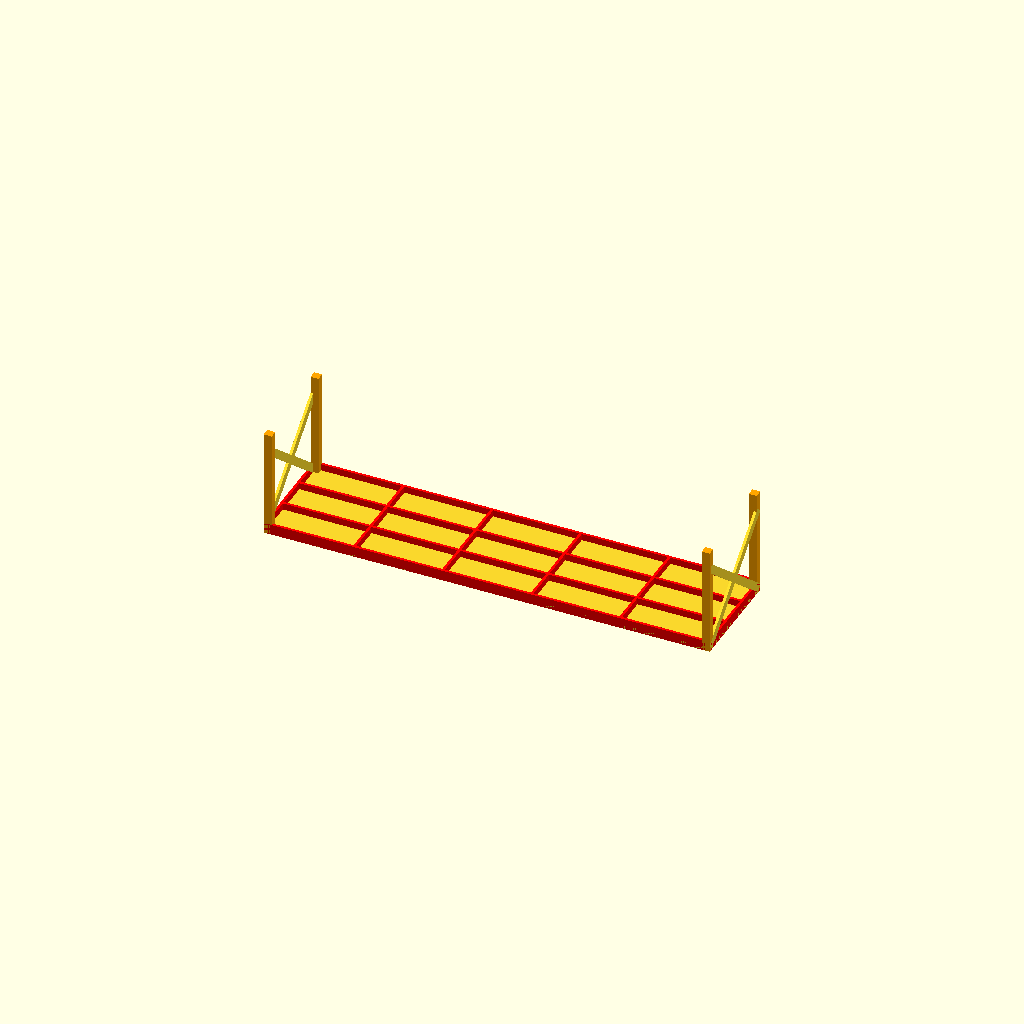
Cell 1: the model at its default parameters.
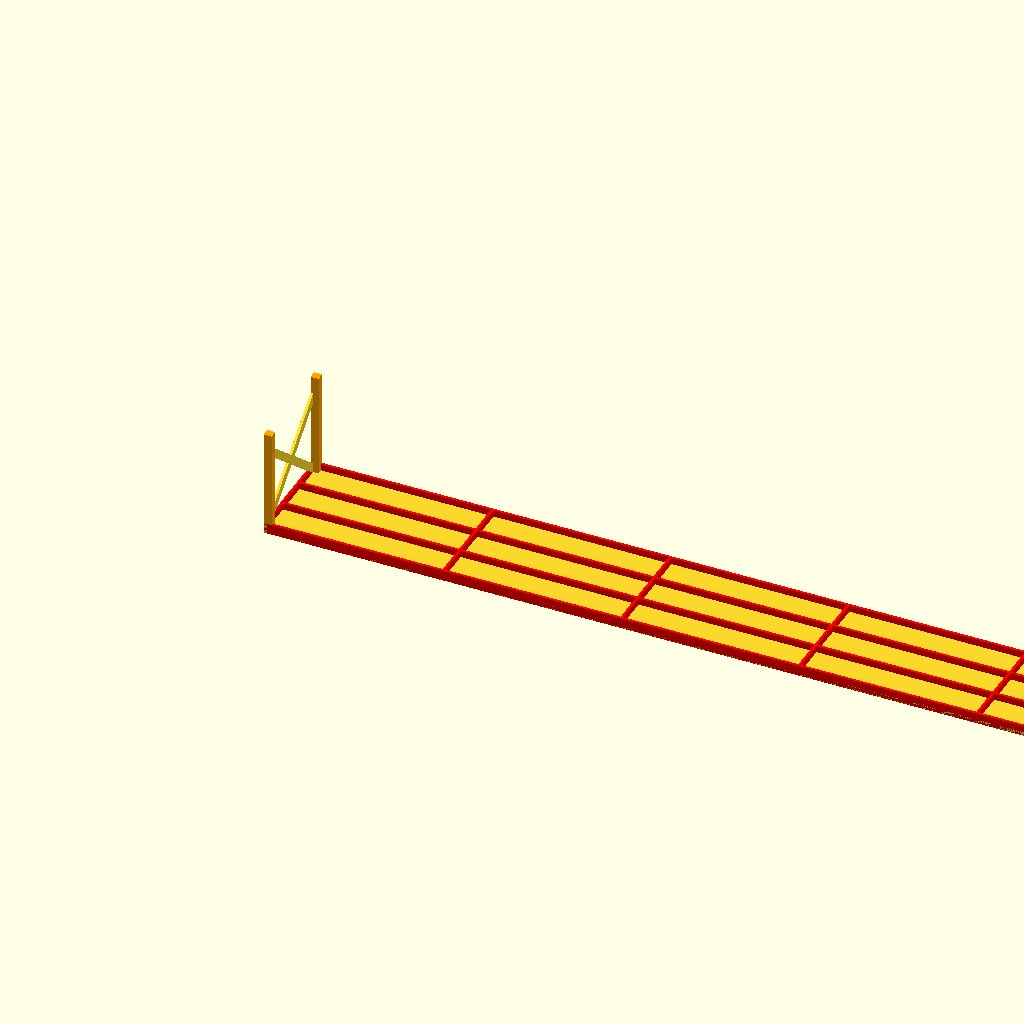
Cell 2: w = 674 (everything else at default).
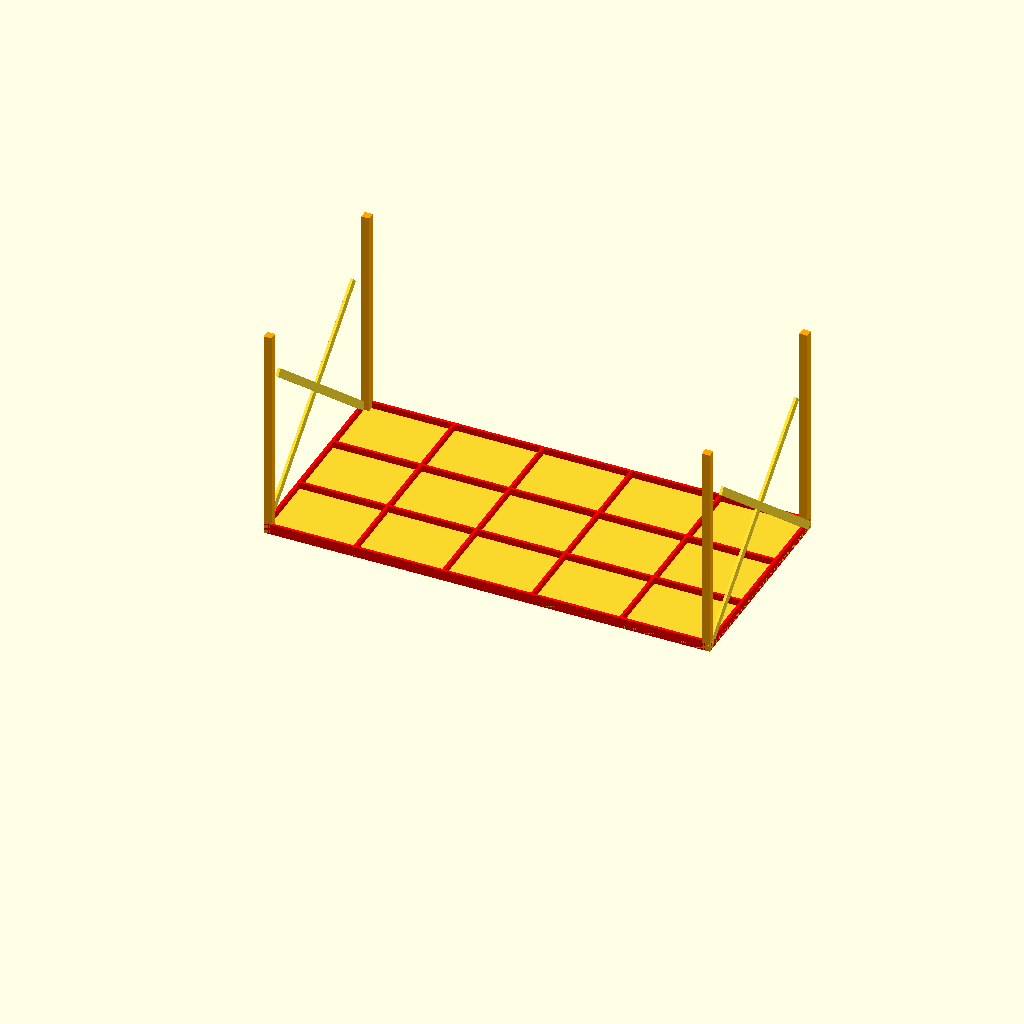
Cell 3: the same model with d = 164.
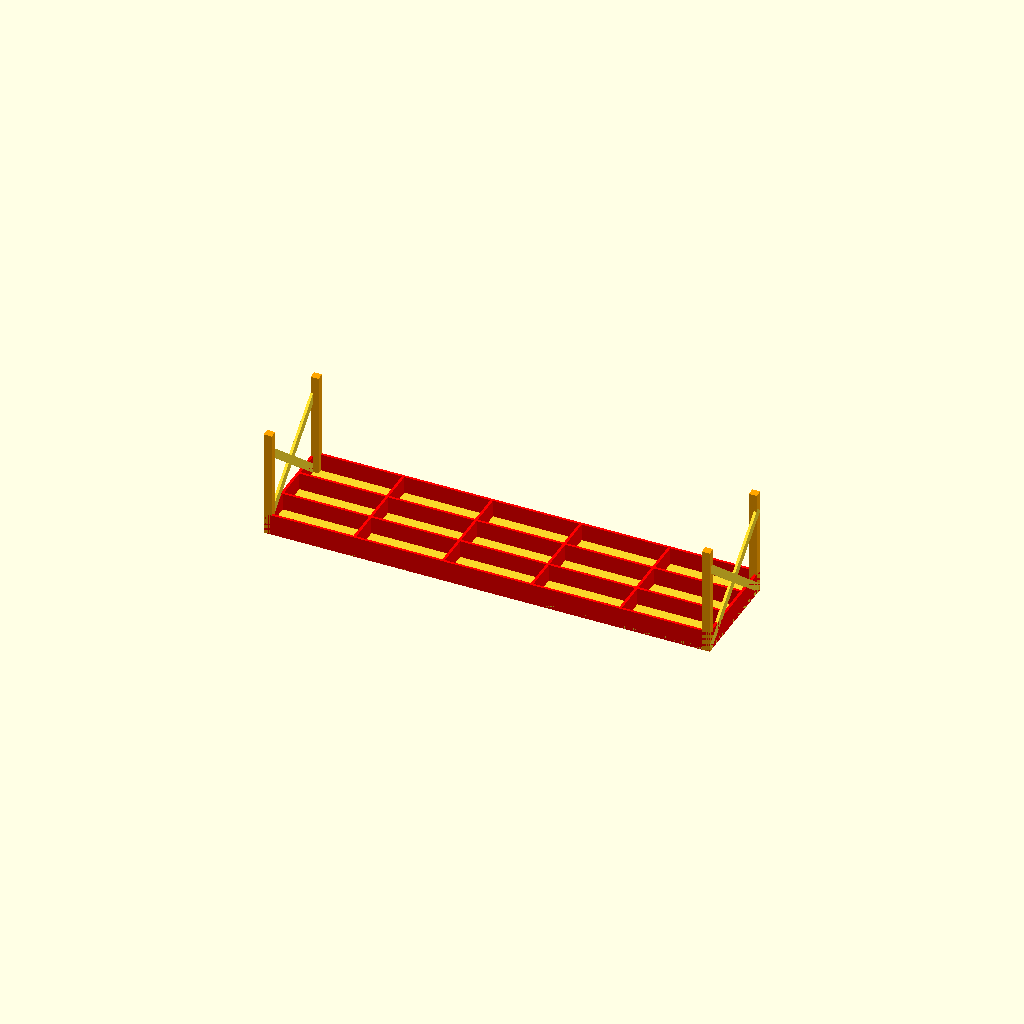
Cell 4: h = 16 (everything else at default).
All cells are drawn from one camera (rotation 55°, 0°, 25°, orthographic, colour scheme Cornfield), so only the parameter changes between them.
The OpenSCAD source (shelf-layer/mini-shelf.scad):
w=337;
d=82;
h=8; // 15

cube([w, d, 3]);
for (x = [0:(w-2)/5:w]) {
  color("red")
  translate([x, 0, 0])
  cube([2, d, h]);
}
for (y = [0:(d-2)/3:d]) {
  color("red")
  translate([0, y, 0])
  cube([w, 2, h]);
}
for (x = [0:w-6:w]) {
  for (y = [0:d-6:d]) {
    color("orange")
    translate([x, y, 0])
    cube([6, 6, d]);
  }
}
for (x = [0:w-2:w]) {
    translate([x, 0, 5])
      rotate([-50, 0, 0])
      cube([2, 6, d+20]);
    mirror([0,1,0])
      translate([x, -d, 5])
      rotate([-50, 0, 0])
      cube([2, 6, d+20]);
}
Customizer parameters (derived from the source; name, type, default, range or options):
w: number, default 337
d: number, default 82
h: number, default 8
